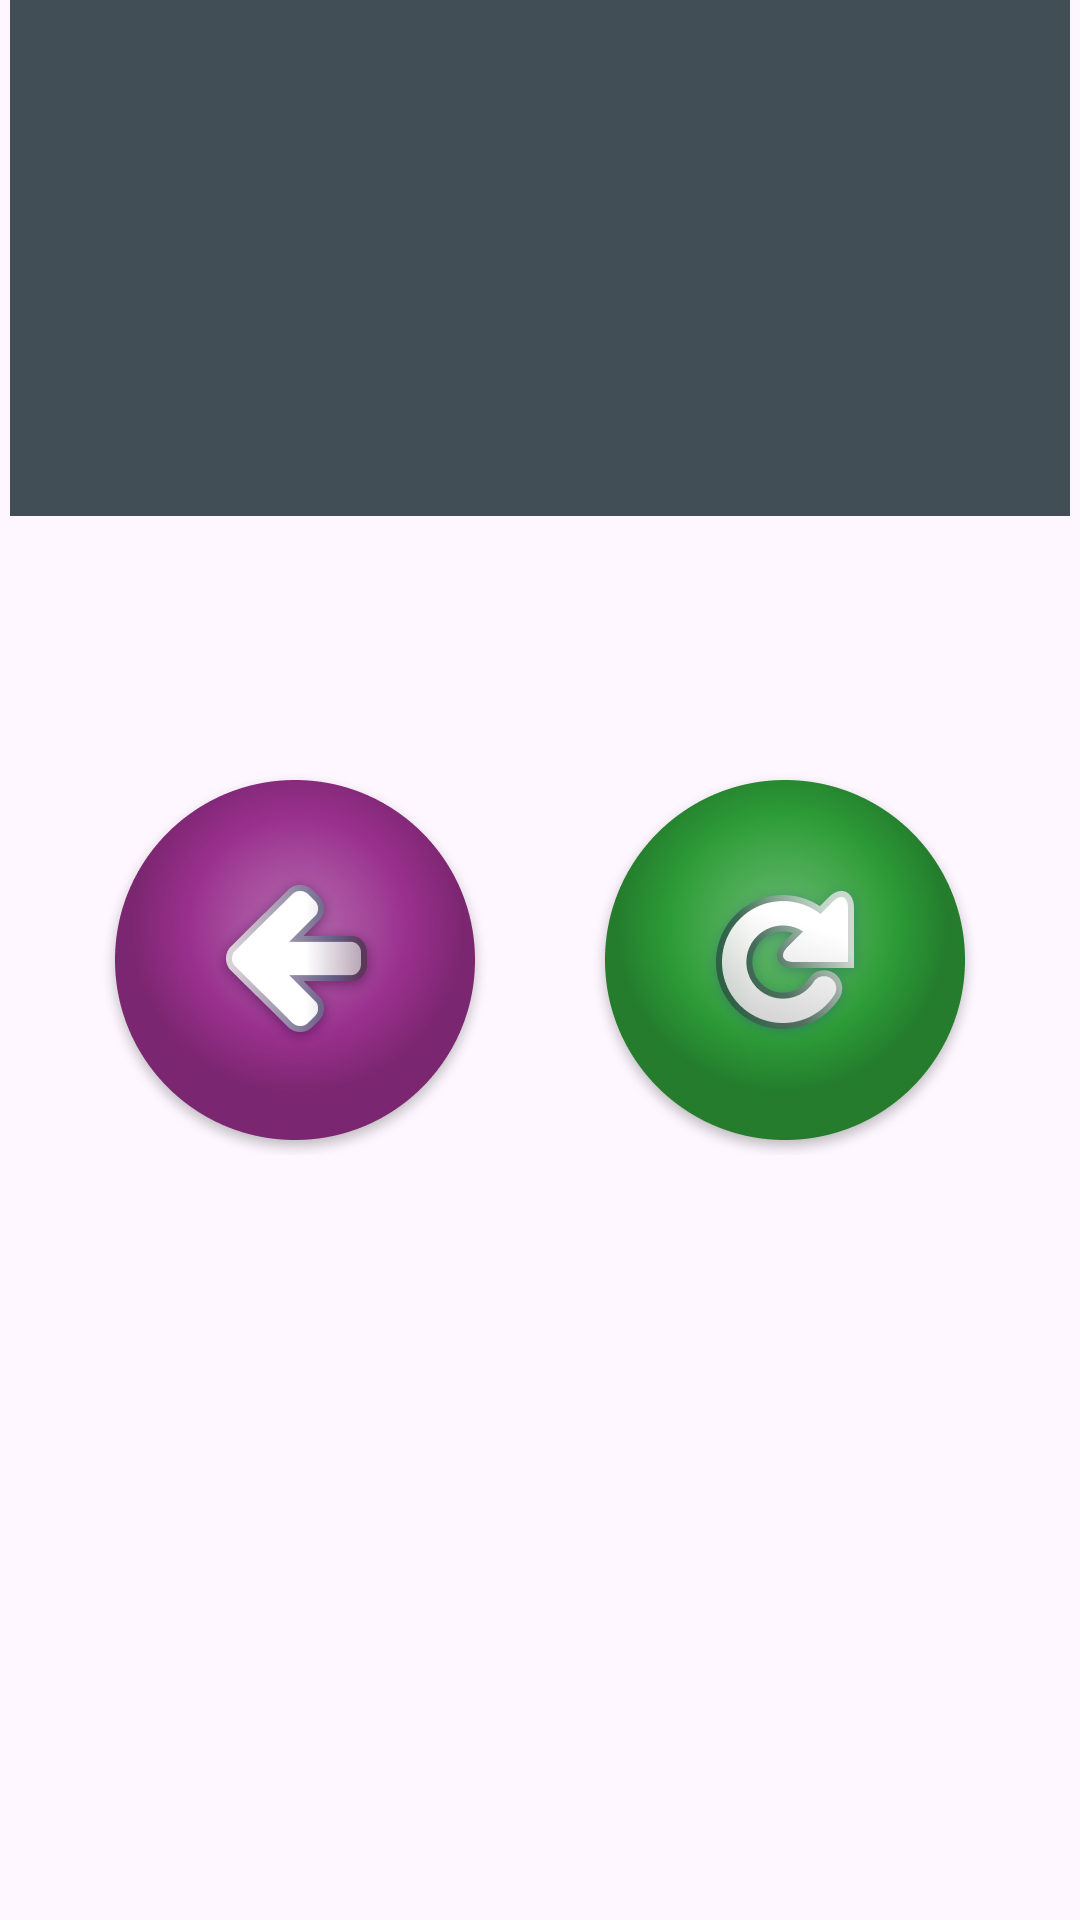

Layout XML and referenced resources for this Android screen:
<!-- AndroidManifest.xml: application theme Theme.MatchColor -->
<!-- res/layout/dialog.xml -->
<?xml version="1.0" encoding="utf-8"?>
<androidx.constraintlayout.widget.ConstraintLayout xmlns:android="http://schemas.android.com/apk/res/android"
    xmlns:app="http://schemas.android.com/apk/res-auto"
    android:layout_width="354dp"
    android:layout_height="172dp">

    <ImageView
        android:id="@+id/imageView5"
        android:layout_width="354dp"
        android:layout_height="172dp"
        android:src="@drawable/frame_end"
        app:layout_constraintEnd_toEndOf="parent"
        app:layout_constraintStart_toStartOf="parent"
        app:layout_constraintTop_toTopOf="parent" />

    <LinearLayout
        android:id="@+id/linearLayout3"
        android:layout_width="match_parent"
        android:layout_height="match_parent"
        android:orientation="horizontal"
        app:layout_constraintStart_toStartOf="parent"
        app:layout_constraintTop_toTopOf="parent">

        <Space
            android:layout_width="0dp"
            android:layout_height="0dp"
            android:layout_weight="1" />

        <ImageButton
            android:layout_width="130dp"
            android:layout_height="130dp"
            android:layout_gravity="center"
            android:background="@drawable/back_big_sel"
            android:onClick="home" />

        <Space
            android:layout_width="0dp"
            android:layout_height="0dp"
            android:layout_weight="1" />

        <ImageButton
            android:layout_width="130dp"
            android:layout_height="130dp"
            android:layout_gravity="center"
            android:background="@drawable/retry_sel"
            android:onClick="replay" />

        <Space
            android:layout_width="0dp"
            android:layout_height="0dp"
            android:layout_weight="1" />
    </LinearLayout>


</androidx.constraintlayout.widget.ConstraintLayout>
<!-- resources referenced by this layout -->
<resources>
  <!-- drawable back_big_sel (drawable) -->
  <?xml version="1.0" encoding="utf-8"?>
  <selector xmlns:android="http://schemas.android.com/apk/res/android">
  <item android:state_pressed="true" android:drawable="@drawable/back_big_a"/>
      <item android:state_pressed="false" android:drawable="@drawable/back_big"/>
  </selector>
  <!-- drawable frame_end: png bitmap (drawable, 3915 bytes) -->
  <!-- drawable retry_sel (drawable) -->
  <?xml version="1.0" encoding="utf-8"?>
  <selector xmlns:android="http://schemas.android.com/apk/res/android">
  <item android:state_pressed="true" android:drawable="@drawable/replay_a"/>
      <item android:state_pressed="false" android:drawable="@drawable/replay"/>
  </selector>
  <style name="Theme.MatchColor" parent="Base.Theme.MatchColor" />
  <!-- drawable back_big_a: png bitmap (drawable, 88775 bytes) -->
  <!-- drawable back_big: png bitmap (drawable, 101490 bytes) -->
  <!-- drawable replay_a: png bitmap (drawable, 84027 bytes) -->
  <!-- drawable replay: png bitmap (drawable, 99115 bytes) -->
  <style name="Base.Theme.MatchColor" parent="Theme.Material3.Light.NoActionBar">
          
          
      </style>
</resources>
